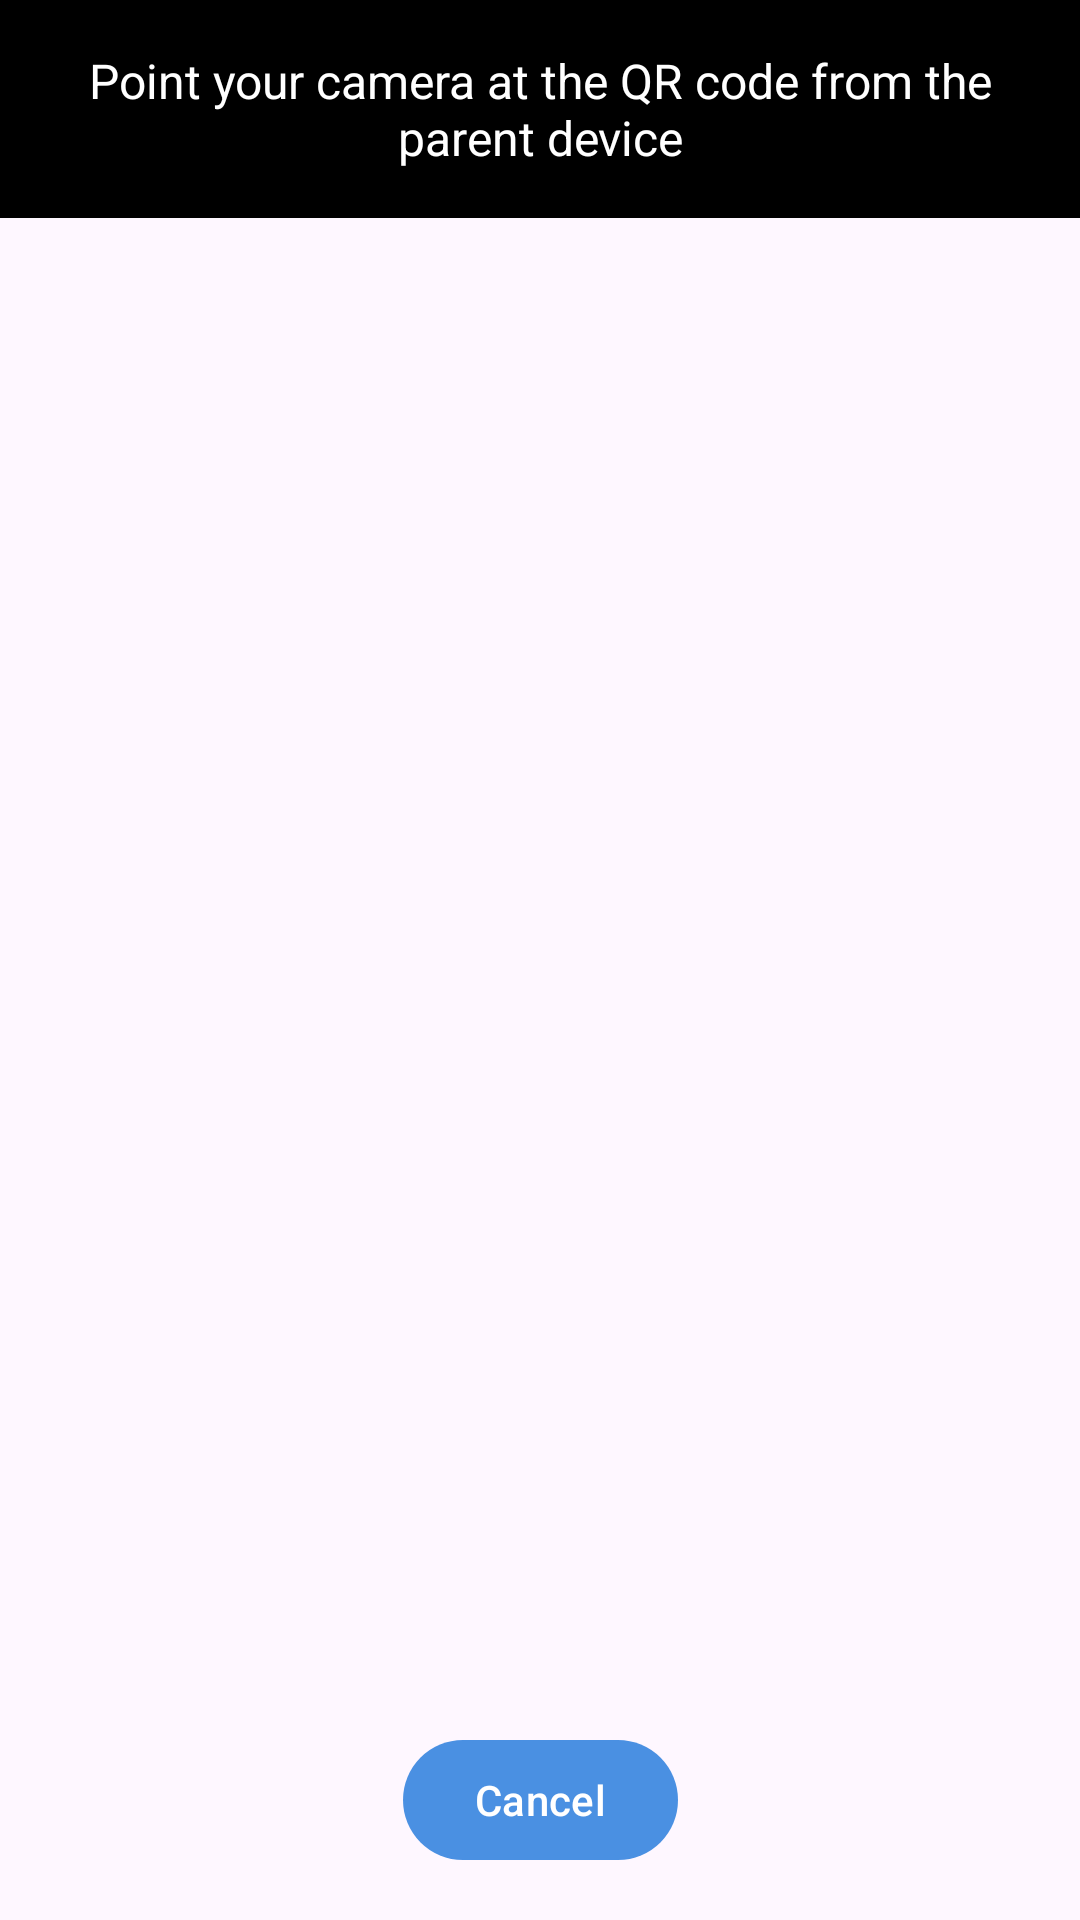

This screen was rendered from an Android layout file. Write that file and the resources it references.
<!-- AndroidManifest.xml: application theme Theme.GuardianAIApplication -->
<!-- res/layout/activity_qrscan.xml -->
<?xml version="1.0" encoding="utf-8"?>
<androidx.constraintlayout.widget.ConstraintLayout xmlns:android="http://schemas.android.com/apk/res/android"
    xmlns:app="http://schemas.android.com/apk/res-auto"
    android:layout_width="match_parent"
    android:layout_height="match_parent">

    <TextView
        android:id="@+id/tvInstructions"
        android:layout_width="match_parent"
        android:layout_height="wrap_content"
        android:text="Point your camera at the QR code from the parent device"
        android:textSize="16sp"
        android:textAlignment="center"
        android:padding="16dp"
        android:background="@android:color/black"
        android:textColor="@android:color/white"
        app:layout_constraintTop_toTopOf="parent" />

    <ProgressBar
        android:id="@+id/progressBar"
        android:layout_width="wrap_content"
        android:layout_height="wrap_content"
        android:visibility="gone"
        app:layout_constraintTop_toBottomOf="@id/tvInstructions"
        app:layout_constraintBottom_toBottomOf="parent"
        app:layout_constraintStart_toStartOf="parent"
        app:layout_constraintEnd_toEndOf="parent" />

    <com.google.android.material.button.MaterialButton
        android:id="@+id/btnCancel"
        android:layout_width="wrap_content"
        android:layout_height="wrap_content"
        android:text="Cancel"
        android:layout_margin="16dp"
        app:layout_constraintBottom_toBottomOf="parent"
        app:layout_constraintStart_toStartOf="parent"
        app:layout_constraintEnd_toEndOf="parent" />

</androidx.constraintlayout.widget.ConstraintLayout>
<!-- resources referenced by this layout -->
<resources>
  <style name="Theme.GuardianAIApplication" parent="Base.Theme.GuardianAIApplication" />
  <style name="Base.Theme.GuardianAIApplication" parent="Theme.Material3.DayNight.NoActionBar">
          
          <item name="colorPrimary">@color/primary</item>
          <item name="colorPrimaryDark">@color/primary_dark</item>
          <item name="colorAccent">@color/accent</item>
      </style>
  <color name="primary">#4A90E2</color>
  <color name="primary_dark">#3A7BC8</color>
  <color name="accent">#4A90E2</color>
</resources>
